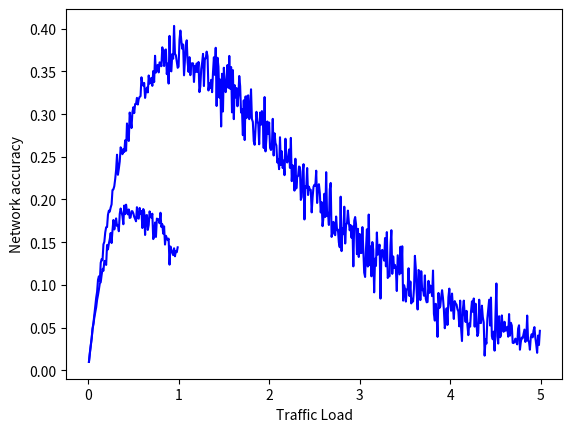

This chart was generated by the following Python code:
import math
import numpy as np
import random
import matplotlib.pyplot as pl

################## PARAMETERS ##################
#Frame Duration
T = 1.
#Array that contain the time between each beginning of frames
timeInterval = [0, T, T]
#Number of frame generated for the system
nbFrame = len(timeInterval)
################################################


#Count the number of success
success = 0
#Count the number of collisions
collision = 0

#True when there is an ongoing collision
activeCollision = False
#Account the time of the simulation
time = 0

for i in range(nbFrame):
    time += timeInterval[i]
    if (i+1) < len(timeInterval) and timeInterval[i+1] < T :
        #Then it is a collision (we only count one collision whatever the number of frames that collide)
        if not activeCollision :
            activeCollision = True
            startCollision = time
    else :
        if not activeCollision :
            success += 1
        else :
            #This is the fist successfull frame after a serie of collisions.
            collision += time - startCollision - timeInterval[i] + T
        activeCollision = False

#We divide by time+T because we did not count the last frame in time.
print("There were " + str(nbFrame) + " frames sent in " + str(time+T))
success = success * T / (time+T)
collision = collision / (time+T)
print("S = " + str(success))


import math
import numpy as np
import random
import matplotlib.pyplot as pl

################## PARAMETERS ##################
#Frame Duration
T = 1.
#Input traffic duration - G = 1 when there is always one frame to send.
G = [0.1]
#Number of frame generated for the system
nbFrame = 1000
#True to generate the plot.

################################################


#Count the number of success
success = []
#Count the number of collisions
collision = []

random.seed()

#used for success[] and collisions[]
index = 0

#For each input traffic, we calculate the channel occupancy time with successfull frames
for j in G :
    #print("G = " + str(j))
    #time interval between each starting of a frame.
    g = j / T
    success.append(0)
    #count the number of collisions
    collision.append(0)
    #True when there is an ongoing collision
    activeCollision = False
    #Account the time of the simulation
    time = 0
    #We pick the time between two consecutive transmissions
    timeInterval = np.random.exponential((1/g), nbFrame)

    #for i in range(len(timeInterval)-1):
    #We stop after nbFrame have been sent (to avoid quasi infinite loop because of the retransmission)
    for i in range(nbFrame):
        time += timeInterval[i]
        if (i+1) < len(timeInterval) and timeInterval[i+1] < T :
            #Then it is a collision (we only count one collision whatever the number of frames that collide)
            if not activeCollision :
                activeCollision = True
                startCollision = time
        else :
            if not activeCollision :
                success[index] += 1
            else :
                #This is the fist successfull frame after a serie of collisions.
                collision[index] += time - startCollision - timeInterval[i] + T
            activeCollision = False

    #We divide by time+T because we did not count the last frame in time.
    print(time+T)
    success[index] = success[index] * T / (time+T)
    collision[index] = collision[index] / (time+T)
    print("S = " + str(success[index]))
    #Index of the success tab.
    index += 1


import math
import numpy as np
import random
import matplotlib.pyplot as pl

################## PARAMETERS ##################
#Frame Duration
T = 1.
#Maximum traffic load (G)
maxG = 1
#Input traffic duration - G = 1 when there is always one frame to send.
G = [i / 100 for i in range(1, maxG*100, 1)]
#True if Aloha slotted
slotted = False
#Number of frame generated for the system
nbFrame = 1000
#True to generate the plot.
doIPlot = True
#Plot the occupancy of the channel by collisions?
plotCollision = False

################################################


#Count the number of success
success = []
#Count the number of collisions
collision = []

random.seed()

#used for success[] and collisions[]
index = 0

#For each input traffic, we calculate the channel occupancy time with successfull frames
for j in G :
    #print("G = " + str(j))
    #time interval between each starting of a frame.
    g = j / T
    success.append(0)
    #count the number of collisions
    collision.append(0)
    #True when there is an ongoing collision
    activeCollision = False
    #Account the time of the simulation
    time = 0
    #We pick the time between two consecutive transmissions
    timeInterval = np.random.exponential((1/g), nbFrame)
    #If we use the slotted version, we shift the beginning of the transmission at the beginning of each timeslot (a timeslot is the size of a frame)
    if slotted :
        total = timeInterval[0]
        timeInterval[0] = previous = total // T * T + T
        for l in range (1, len(timeInterval)) :
            total += timeInterval[l]
            temp = total // T * T + T
            timeInterval[l] = temp - previous
            previous = temp

    #for i in range(len(timeInterval)-1):
    #We stop after nbFrame have been sent (to avoid quasi infinite loop because of the retransmission)
    for i in range(nbFrame):
        time += timeInterval[i]
        if (i+1) < len(timeInterval) and timeInterval[i+1] < T :
            #Then it is a collision (we only count one collision whatever the number of frames that collide)
            if not activeCollision :
                activeCollision = True
                startCollision = time
        else :
            if not activeCollision :
                success[index] += 1
            else :
                #This is the fist successfull frame after a serie of collisions.
                collision[index] += time - startCollision - timeInterval[i] + T
            activeCollision = False

    success[index] = success[index] * T / (time+T)
    collision[index] = collision[index] / (time+T)
    #Index of the success tab.
    index += 1

if doIPlot :
    pl.plot(G, success, 'b')
    if plotCollision :
        pl.plot(G, collision, 'r')
    pl.xlabel('Traffic Load')
    pl.ylabel('Network accuracy')
    pl.show()


import math
import numpy as np
import random
import matplotlib.pyplot as pl

################## PARAMETERS ##################
#Frame Duration
T = 1.
#Maximum traffic load (G)
maxG = 5
#Input traffic duration - G = 1 when there is always one frame to send.
G = [i / 100 for i in range(1, maxG*100, 1)]
#True if Aloha slotted
slotted = True
#Number of frame generated for the system
nbFrame = 1000
#True to generate the plot.
doIPlot = True
#Plot the occupancy of the channel by collisions?
plotCollision = False

################################################


#Count the number of success
success = []
#Count the number of collisions
collision = []

random.seed()

#used for success[] and collisions[]
index = 0

#For each input traffic, we calculate the channel occupancy time with successfull frames
for j in G :
    #print("G = " + str(j))
    #time interval between each starting of a frame.
    g = j / T
    success.append(0)
    #count the number of collisions
    collision.append(0)
    #True when there is an ongoing collision
    activeCollision = False
    #Account the time of the simulation
    time = 0
    #We pick the time between two consecutive transmissions
    timeInterval = np.random.exponential((1/g), nbFrame)
    #If we use the slotted version, we shift the beginning of the transmission at the beginning of each timeslot (a timeslot is the size of a frame)
    if slotted :
        total = timeInterval[0]
        timeInterval[0] = previous = total // T * T + T
        for l in range (1, len(timeInterval)) :
            total += timeInterval[l]
            temp = total // T * T + T
            timeInterval[l] = temp - previous
            previous = temp

    #for i in range(len(timeInterval)-1):
    #We stop after nbFrame have been sent (to avoid quasi infinite loop because of the retransmission)
    for i in range(nbFrame):
        time += timeInterval[i]
        if (i+1) < len(timeInterval) and timeInterval[i+1] < T :
            #Then it is a collision (we only count one collision whatever the number of frames that collide)
            if not activeCollision :
                activeCollision = True
                startCollision = time
        else :
            if not activeCollision :
                success[index] += 1
            else :
                #This is the fist successfull frame after a serie of collisions.
                collision[index] += time - startCollision - timeInterval[i] + T
            activeCollision = False

    success[index] = success[index] * T / (time+T)
    collision[index] = collision[index] / (time+T)
    #Index of the success tab.
    index += 1

if doIPlot :
    pl.plot(G, success, 'b')
    if plotCollision :
        pl.plot(G, collision, 'r')
    pl.xlabel('Traffic Load')
    pl.ylabel('Network accuracy')
    pl.show()
